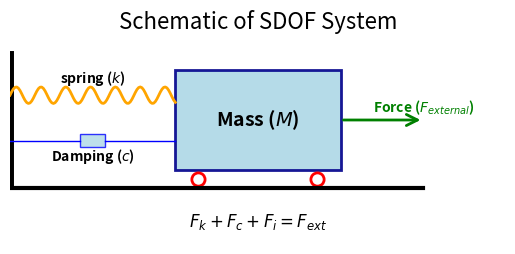

Recreate this plot in Python.
#%% dependancies:
import numpy as np
import matplotlib.pyplot as plt
from matplotlib.patches import Rectangle, FancyArrowPatch

# %%
def plot_SDOF_forces():
    """
    Create a schematic diagram of a Single Degree of Freedom (SDOF) system with forces.
    Components: fixed wall, spring, damper, mass, and force arrows
    
    Returns:
    --------
    matplotlib.figure.Figure
    """
    fig, ax = plt.subplots()
    # Draw mass rectangle:
    M_w = 2
    M_h = 1.2
    M_x = 0.0
    M_y = 0.0
    mass = Rectangle((M_x - M_w/2, M_y - M_h/2), M_w, M_h, 
                     edgecolor='darkblue', facecolor='lightblue', linewidth=2, alpha=0.9)
    ax.add_patch(mass)
    ax.text(M_x, M_y, 'Mass ($M$)', fontsize=14, ha='center', va='center', fontweight='bold')

    #Draw line supporting the damper and spring:
    ax.plot([-3, -3], [0-0.8, 0.8], color='black', linewidth=5)

    #Draw line supporting the damper and spring:
    ax.plot([-3, 2], [-0.82, -0.82], color='black', linewidth=3)

    # Draw spring:
    spring_x = np.linspace(-3, -1, 100)
    spring_amplitude = 0.1
    spring_y = 0.3 + spring_amplitude * np.sin(20 * np.pi * (spring_x + 3) / 3)
    ax.plot(spring_x, spring_y, color='orange', linewidth=2, label='Spring (K)')
    plt.text(-2, 0.45, r'spring ($k$)', fontsize=10, ha='center', color='black', fontweight='bold')

    # Draw damper box:
    damper_w = 0.3
    damper_h = 0.15
    damper_x = -2
    damper_y = -0.25
    damper = Rectangle((damper_x - damper_w/2, damper_y - damper_h/2), damper_w, damper_h, 
                       edgecolor='blue', facecolor='lightblue', linewidth=1, alpha=0.8)
    ax.add_patch(damper)
    ax.plot([-3, -2.15], [-0.25, -0.25], color='blue', linewidth=1) #([x_start, x_end], [y_connector, y_connector]
    ax.plot([-1.85, -1], [-0.25, -0.25], color='blue', linewidth=1) #([x_start, x_end], [y_connector, y_connector]

    plt.text(-2, -0.5, r'Damping ($c$)', fontsize=10, ha='center', color='black', fontweight='bold')

    # Draw circles for friction:
    radius = 0.08
    circle1 = plt.Circle((-0.72, -0.72), radius, color='red', fill=False, linewidth=2)
    circle2 = plt.Circle((0.72, -0.72), radius, color='red', fill=False, linewidth=2)
    ax.add_patch(circle1)
    ax.add_patch(circle2)

    # Add external force arrow:
    arrow = FancyArrowPatch((1, 0), (2, 0), arrowstyle='->', mutation_scale=20, color='green', linewidth=2)
    ax.add_patch(arrow)
    plt.text(2, 0.1, r'Force ($F_{external}$)', fontsize=10, ha='center', color='green', fontweight='bold')

    ax.set_xlim(-3, 3)
    ax.set_ylim(-1.5, 1.)
    ax.set_aspect('equal')
    ax.axis('off')

    ax.set_title('Schematic of SDOF System', fontsize=16)

    ax.text(0, -1.3, r'$F_k + F_c + F_i = F_{ext}$', fontsize=12, ha='center', color='black', fontweight='bold')

    return fig, ax

fig, ax = plot_SDOF_forces()
plt

# %%
